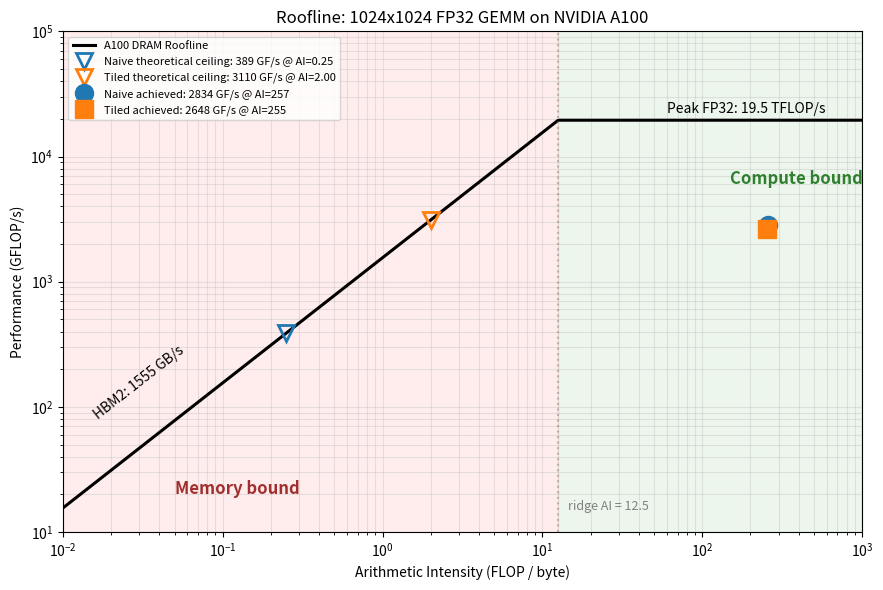

Reproduce this figure in Python.
"""Roofline plot for naive vs. tiled GEMM on NVIDIA A100."""

import numpy as np
import matplotlib.pyplot as plt

# A100 SXM4-40GB peak specs
PEAK_FP32_GFLOPS = 19500.0   # 19.5 TFLOP/s, FP32 CUDA cores (no tensor cores)
PEAK_BW_GBPS = 1555.0        # HBM2 bandwidth

# Problem size
N = 1024
TILE = 8
TOTAL_FLOPS = 2.0 * N * N * N      # 2 * N^3

# Theoretical (algorithmic) AI — assumes every read hits DRAM (no cache reuse)
#   Naive:      AI = 0.25 FLOP/B
#   Tiled (T):  AI = T/4 FLOP/B
ai_naive_theory = 0.25
ai_tiled_theory = TILE / 4.0

# Theoretical ceiling = performance the roofline model predicts at theoretical AI
ceil_naive = min(PEAK_BW_GBPS * ai_naive_theory, PEAK_FP32_GFLOPS)  # 389 GF/s
ceil_tiled = min(PEAK_BW_GBPS * ai_tiled_theory, PEAK_FP32_GFLOPS)  # 3110 GF/s

# Measured achieved performance (from gemm_analysis.md)
gflops_naive = 2833.99
gflops_tiled = 2647.92
dur_naive_s  = 896.42e-6
dur_tiled_s  = 968.64e-6
dram_pct_naive = 0.60 / 100.0
dram_pct_tiled = 0.56 / 100.0

# Effective AI from measured DRAM traffic (where the kernel actually sits)
dram_bytes_naive = dram_pct_naive * PEAK_BW_GBPS * 1e9 * dur_naive_s
dram_bytes_tiled = dram_pct_tiled * PEAK_BW_GBPS * 1e9 * dur_tiled_s
ai_naive_eff = TOTAL_FLOPS / dram_bytes_naive
ai_tiled_eff = TOTAL_FLOPS / dram_bytes_tiled

# --- Build the roofline ---
ai = np.logspace(-2, 3, 500)
roof = np.minimum(PEAK_BW_GBPS * ai, PEAK_FP32_GFLOPS)
ridge = PEAK_FP32_GFLOPS / PEAK_BW_GBPS

fig, ax = plt.subplots(figsize=(9, 6))
ax.loglog(ai, roof, 'k-', linewidth=2.2, label='A100 DRAM Roofline')
ax.axvline(ridge, color='gray', linestyle=':', alpha=0.5)

# Shade regimes at the ridge
ax.axvspan(1e-2, ridge, alpha=0.07, color='red')
ax.axvspan(ridge, 1e3, alpha=0.07, color='green')

# Theoretical ceilings: mark where (theoretical AI, predicted max) lies on the roof
ax.plot(ai_naive_theory, ceil_naive, 'v', color='C0', markersize=11,
        markerfacecolor='none', markeredgewidth=2,
        label=f'Naive theoretical ceiling: {ceil_naive:.0f} GF/s @ AI={ai_naive_theory:.2f}')
ax.plot(ai_tiled_theory, ceil_tiled, 'v', color='C1', markersize=11,
        markerfacecolor='none', markeredgewidth=2,
        label=f'Tiled theoretical ceiling: {ceil_tiled:.0f} GF/s @ AI={ai_tiled_theory:.2f}')

# Achieved (measured) points at effective AI
ax.plot(ai_naive_eff, gflops_naive, 'o', color='C0', markersize=13,
        label=f'Naive achieved: {gflops_naive:.0f} GF/s @ AI={ai_naive_eff:.0f}')
ax.plot(ai_tiled_eff, gflops_tiled, 's', color='C1', markersize=13,
        label=f'Tiled achieved: {gflops_tiled:.0f} GF/s @ AI={ai_tiled_eff:.0f}')

# Region labels (below the respective roofs)
ax.text(0.05, 20, 'Memory bound', fontsize=12, color='darkred',
        alpha=0.8, weight='bold')
ax.text(150, 6000, 'Compute bound', fontsize=12, color='darkgreen',
        alpha=0.8, weight='bold')

# Roof annotations
ax.text(60, PEAK_FP32_GFLOPS * 1.15,
        f'Peak FP32: {PEAK_FP32_GFLOPS/1000:.1f} TFLOP/s', fontsize=10)
ax.text(0.015, 80, f'HBM2: {PEAK_BW_GBPS:.0f} GB/s',
        fontsize=10, rotation=38)
ax.text(ridge * 1.15, 15, f'ridge AI = {ridge:.1f}', fontsize=9, color='gray')

ax.set_xlabel('Arithmetic Intensity (FLOP / byte)')
ax.set_ylabel('Performance (GFLOP/s)')
ax.set_title('Roofline: 1024x1024 FP32 GEMM on NVIDIA A100')
ax.set_xlim(1e-2, 1e3)
ax.set_ylim(1e1, 1e5)
ax.grid(True, which='both', alpha=0.3)
ax.legend(loc='upper left', fontsize=8)

plt.tight_layout()
plt.savefig('gemm_roofline.png', dpi=150)
print('Saved gemm_roofline.png')

# --- Summary ---
print()
print(f'{"Kernel":<8} {"Achieved GF/s":>14} {"AI theory":>11} {"Ceil (GF/s)":>12} '
      f'{"AI eff":>8} {"Regime":>16}')
for name, gf, ai_t, ceil, ai_e, mem_pct, comp_pct in [
    ('Naive', gflops_naive, ai_naive_theory, ceil_naive, ai_naive_eff, 95.58, 63.68),
    ('Tiled', gflops_tiled, ai_tiled_theory, ceil_tiled, ai_tiled_eff, 91.58, 51.03),
]:
    regime = 'memory-bound' if mem_pct > comp_pct else 'compute-bound'
    print(f'{name:<8} {gf:>14.1f} {ai_t:>11.2f} {ceil:>12.0f} {ai_e:>8.1f} {regime:>16}')
